Run: headless pygame with SDL's dummy video driver; simulated clock (each Clock.tick advances the game by its frame time, no real sleeping); random seed 0; keys injected as events and as key.get_pressed() state; mouse plan: one left click at the window centre at the start of phase 2, then a move to the lower-right quarter at the start of phase 3.
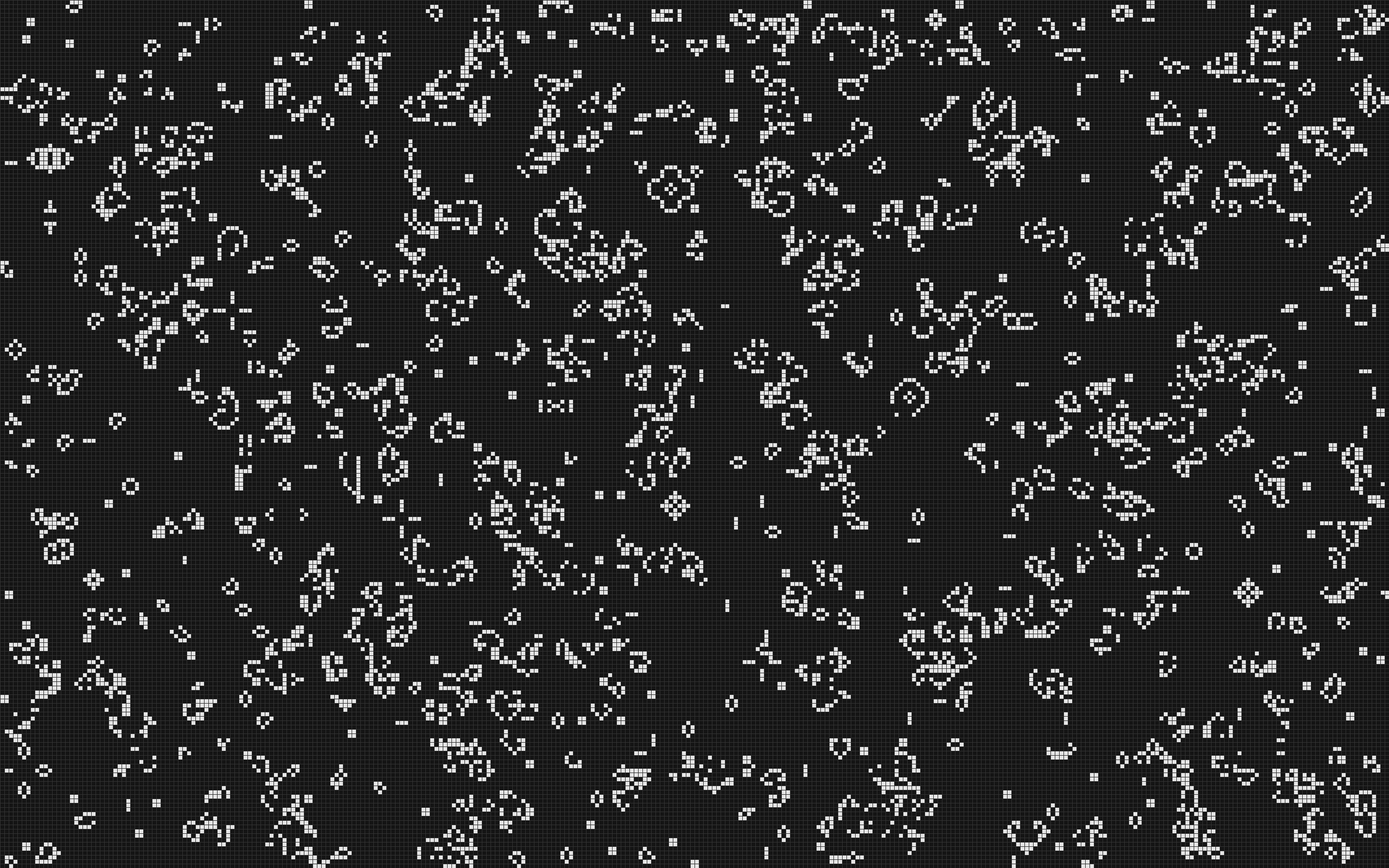
Frame 1 of 4 · flips 1–60 · no input
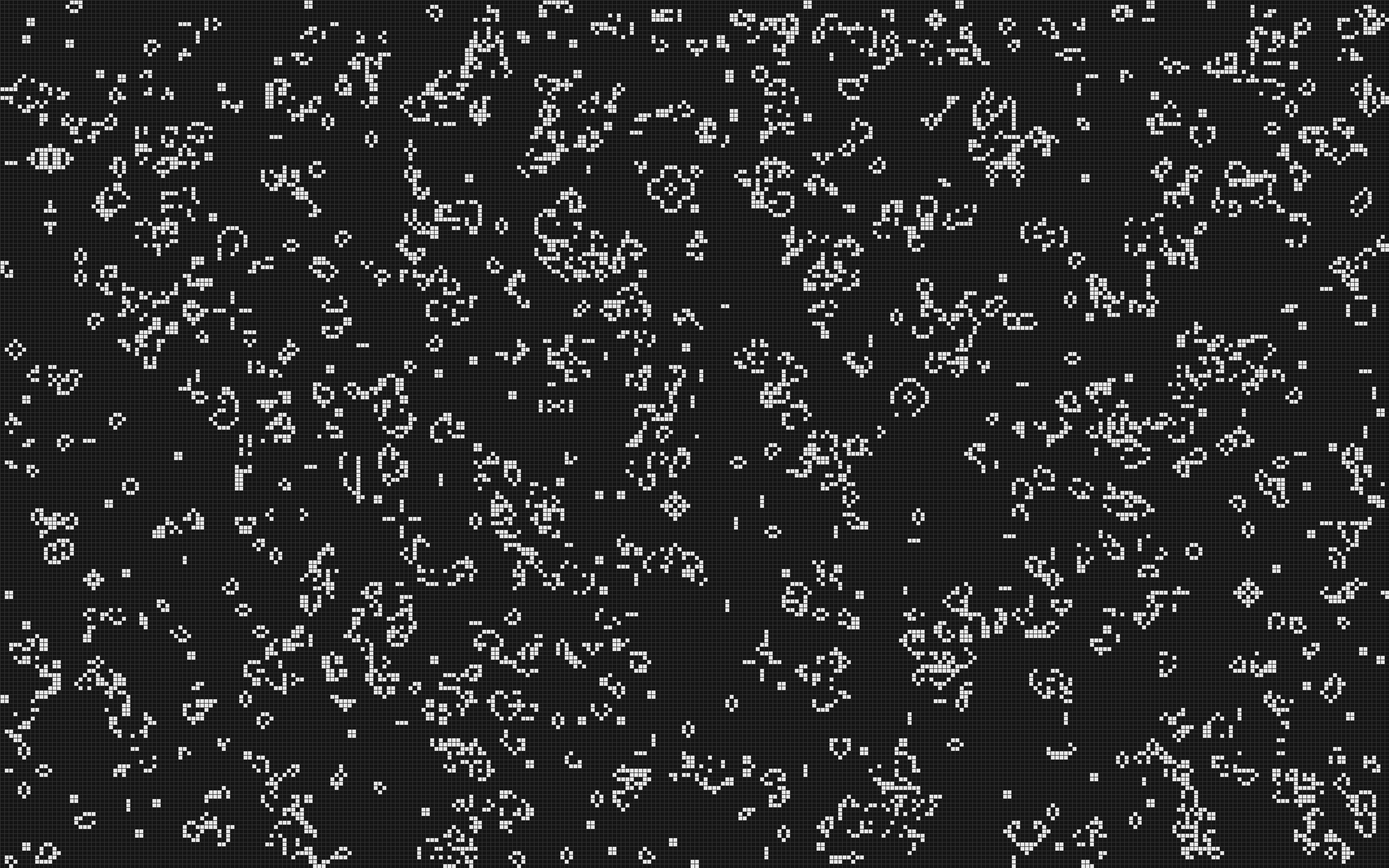
Frame 2 of 4 · flips 61–180 · clicked the window centre · tapped SPACE, RETURN · held RIGHT (→), D
Frame 3 of 4 · flips 181–300 · moved the mouse to the lower-right quarter · held DOWN (↓), S · screen unchanged from frame 2, image omitted
Frame 4 of 4 · flips 301–420 · held LEFT (←), A, UP (↑), W · screen unchanged from frame 3, image omitted

The pygame program that drew these frames:

try:
    import pygame
except ImportError as e:
    raise ImportError(
        "pygame is required to run this program. Install it with `pip install pygame`."
    ) from e
import random
from typing import List
pygame.init()


class Settings:
    WINDOW_WIDTH = 2560
    WINDOW_HEIGHT = 1600
    CELL_SIZE = 8
    FPS = 12

    ROWS = WINDOW_HEIGHT // CELL_SIZE
    COLS = WINDOW_WIDTH // CELL_SIZE

    BACKGROUND_COLOR = (20, 20, 20)
    CELL_COLOR = (230, 230, 230)
    GRID_COLOR = (50, 50, 50)


class Grid:
    def __init__(self, density: float = 0.3) -> None:
        self.rows = Settings.ROWS
        self.cols = Settings.COLS
        self.density = density
        self.grid: List[List[int]] = self._generate_random_grid()

    def _generate_random_grid(self) -> List[List[int]]:
        return [
            [1 if random.random() < self.density else 0 for _ in range(self.cols)]
            for _ in range(self.rows)
        ]

    def clear(self) -> None:
        self.grid = [[0 for _ in range(self.cols)] for _ in range(self.rows)]

    def randomize(self) -> None:
        self.grid = self._generate_random_grid()

    def set_cell(self, mouse_x: int, mouse_y: int, value: int) -> None:
        col = mouse_x // Settings.CELL_SIZE
        row = mouse_y // Settings.CELL_SIZE
        if 0 <= row < self.rows and 0 <= col < self.cols:
            self.grid[row][col] = value

    def toggle_cell(self, mouse_x: int, mouse_y: int) -> None:
        col = mouse_x // Settings.CELL_SIZE
        row = mouse_y // Settings.CELL_SIZE
        if 0 <= row < self.rows and 0 <= col < self.cols:
            self.grid[row][col] = 1 - self.grid[row][col]

    def update(self) -> None:
        new_grid = [[0 for _ in range(self.cols)] for _ in range(self.rows)]
        for row in range(self.rows):
            for col in range(self.cols):
                neighbors = self._count_neighbors(row, col)
                alive = self.grid[row][col] == 1
                if alive and neighbors in (2, 3):
                    new_grid[row][col] = 1
                if not alive and neighbors == 3:
                    new_grid[row][col] = 1
        self.grid = new_grid

    def _count_neighbors(self, row: int, col: int) -> int:
        directions = [
            (-1, -1), (-1, 0), (-1, 1),
            (0, -1),           (0, 1),
            (1, -1),  (1, 0),  (1, 1)
        ]
        count = 0
        for dx, dy in directions:
            r = row + dx
            c = col + dy
            if 0 <= r < self.rows and 0 <= c < self.cols:
                count += self.grid[r][c]
        return count

    def count_alive(self) -> int:
        """Count total alive cells"""
        return sum(sum(row) for row in self.grid)


class Renderer:
    def __init__(self, screen: pygame.Surface) -> None:
        self.screen = screen
        self.show_grid = True

    def draw(self, grid: Grid) -> None:
        self.screen.fill(Settings.BACKGROUND_COLOR)
        cell_size = Settings.CELL_SIZE
        for row in range(grid.rows):
            for col in range(grid.cols):
                if grid.grid[row][col]:
                    pygame.draw.rect(
                        self.screen,
                        Settings.CELL_COLOR,
                        (col * cell_size, row * cell_size, cell_size, cell_size)
                    )
        if self.show_grid:
            self._draw_grid_lines()

    def _draw_grid_lines(self) -> None:
        for x in range(0, Settings.WINDOW_WIDTH, Settings.CELL_SIZE):
            pygame.draw.line(
                self.screen,
                Settings.GRID_COLOR,
                (x, 0),
                (x, Settings.WINDOW_HEIGHT)
            )
        for y in range(0, Settings.WINDOW_HEIGHT, Settings.CELL_SIZE):
            pygame.draw.line(
                self.screen,
                Settings.GRID_COLOR,
                (0, y),
                (Settings.WINDOW_WIDTH, y)
            )


class Game:
    def __init__(self) -> None:
        self.screen = pygame.display.set_mode(
            (Settings.WINDOW_WIDTH, Settings.WINDOW_HEIGHT)
        )
        pygame.display.set_caption("Conway's Game of Life — OOP")
        self.clock = pygame.time.Clock()
        self.grid = Grid(density=0.3)  # 30% cells alive initially
        self.renderer = Renderer(self.screen)
        self.running = True
        self.paused = False
        self.ticks = 0

        # painting state for click-and-drag
        self.painting = False
        self.paint_value = 1  # 1 = paint alive, 0 = erase

    def run(self) -> None:
        while self.running:
            self.clock.tick(Settings.FPS)
            self._handle_events()
            if not self.paused:
                self.grid.update()
            self._render()
        pygame.quit()

    def _handle_events(self) -> None:
        for event in pygame.event.get():
            if event.type == pygame.QUIT:
                self.running = False

            elif event.type == pygame.KEYDOWN:
                if event.key == pygame.K_SPACE:
                    self.paused = not self.paused
                elif event.key == pygame.K_r:
                    self.grid.clear()
                elif event.key == pygame.K_n:
                    self.grid.randomize()
                elif event.key == pygame.K_g:
                    self.renderer.show_grid = not self.renderer.show_grid

            elif event.type == pygame.MOUSEBUTTONDOWN:
                if event.button == 1:  # left click -> paint alive
                    self.painting = True
                    self.paint_value = 1
                    x, y = event.pos
                    self.grid.set_cell(x, y, 1)
                elif event.button == 3:  # right click -> erase
                    self.painting = True
                    self.paint_value = 0
                    x, y = event.pos
                    self.grid.set_cell(x, y, 0)

            elif event.type == pygame.MOUSEBUTTONUP:
                if event.button in (1, 3):
                    self.painting = False

            elif event.type == pygame.MOUSEMOTION:
                if self.painting:
                    x, y = event.pos
                    self.grid.set_cell(x, y, self.paint_value)

    def _render(self) -> None:
        self.renderer.draw(self.grid)
        pygame.display.flip()
        self.ticks += 1
        alive_count = self.grid.count_alive()
        pygame.display.set_caption(
            f"Conway's Game of Life — ticks={self.ticks} alive={alive_count} {'(paused)' if self.paused else ''}"
        )


if __name__ == "__main__":
    app = Game()
    app.run()
